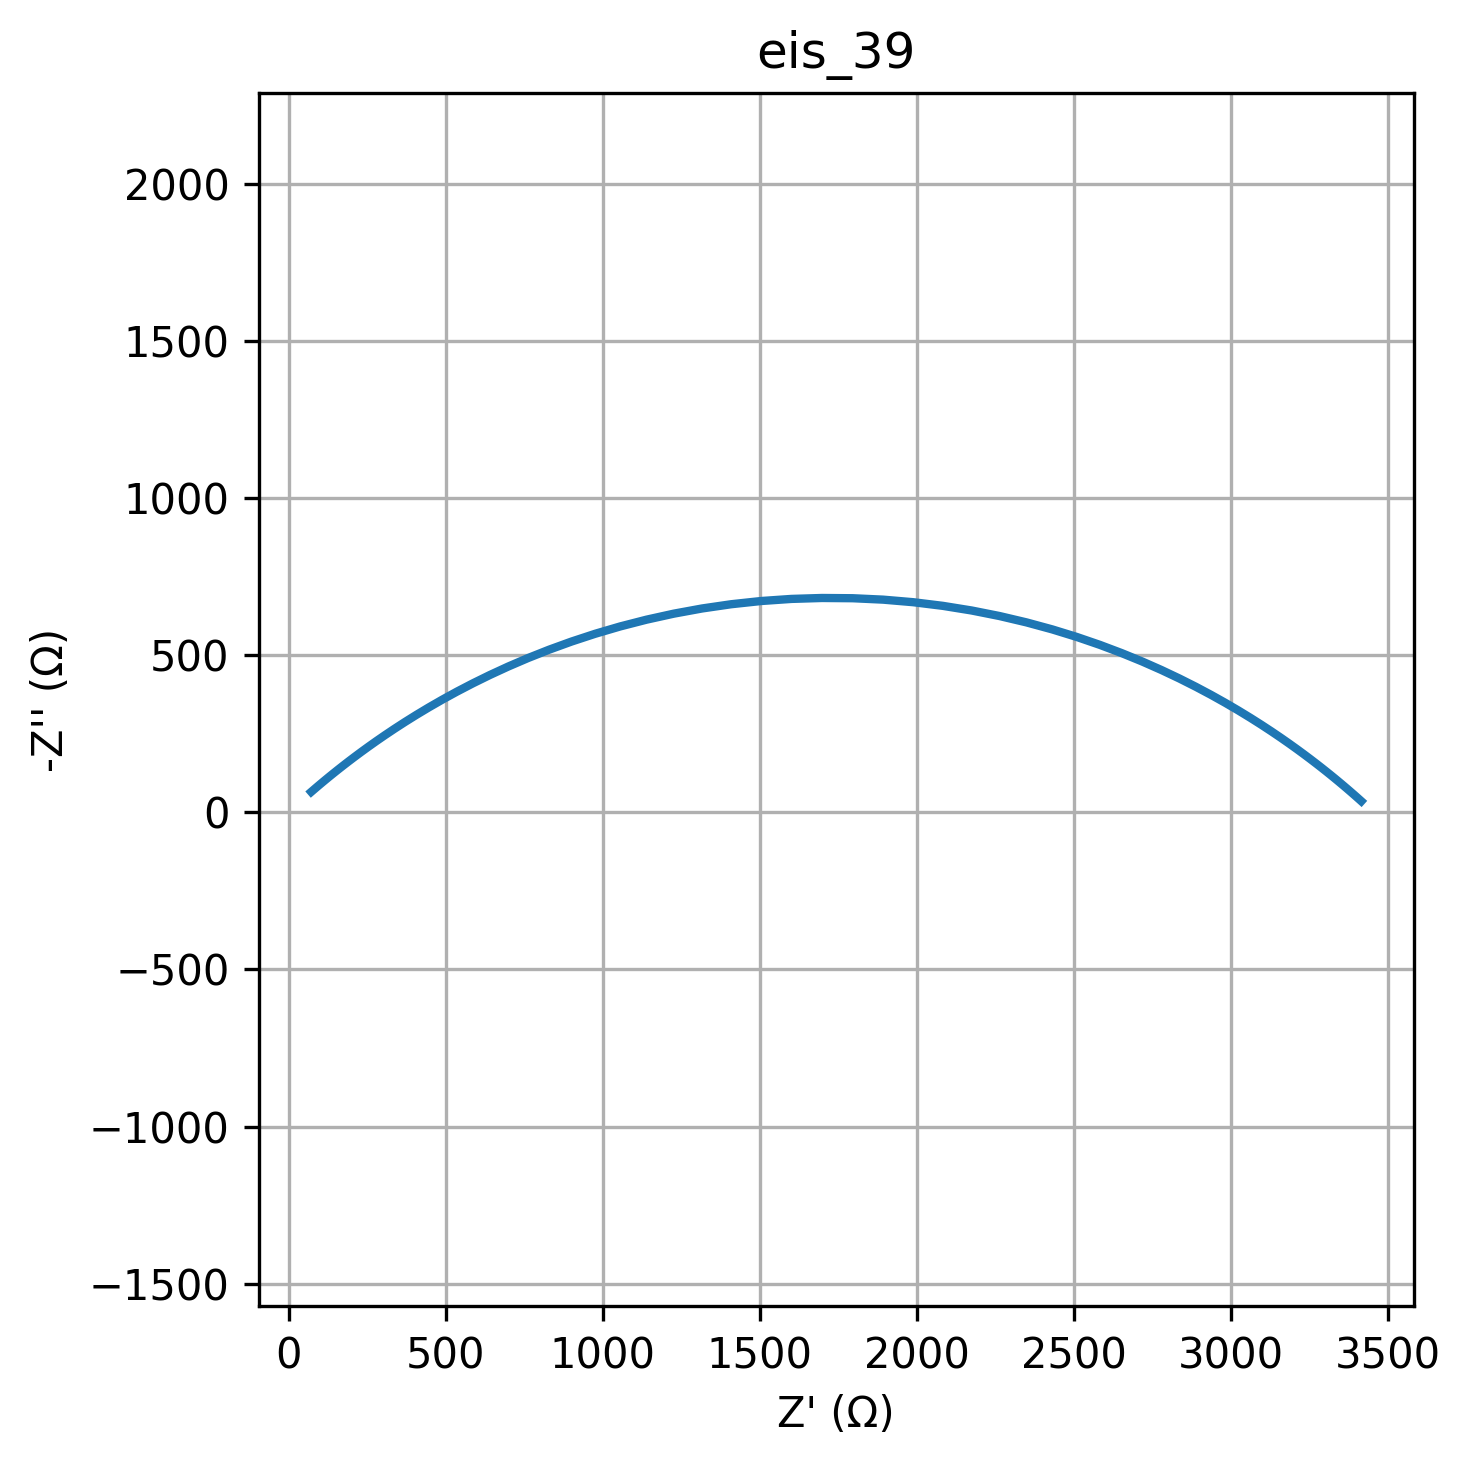

Data behind this chart, as committed beside it:
freq, Z_real, Z_imag
0.01, 3414, -35.47
0.01226, 3410, -39.03
0.01504, 3406, -42.93
0.01844, 3401, -47.2
0.02262, 3396, -51.89
0.02774, 3390, -57.03
0.03401, 3383, -62.65
0.04171, 3376, -68.8
0.05115, 3369, -75.52
0.06273, 3360, -82.86
0.07693, 3350, -90.87
0.09434, 3340, -99.59
0.1157, 3328, -109.1
0.1419, 3316, -119.4
0.174, 3302, -130.6
0.2134, 3287, -142.7
0.2617, 3270, -155.8
0.3209, 3251, -170
0.3935, 3231, -185.2
0.4826, 3209, -201.6
0.5918, 3184, -219.1
0.7257, 3157, -237.7
0.89, 3128, -257.6
1.091, 3096, -278.6
1.338, 3061, -300.8
1.641, 3023, -324.1
2.013, 2981, -348.4
2.468, 2936, -373.6
3.027, 2888, -399.5
3.712, 2835, -426.1
4.552, 2778, -452.9
5.583, 2717, -479.9
6.846, 2652, -506.7
8.396, 2582, -532.9
10.3, 2508, -558.2
12.63, 2430, -582.2
15.48, 2349, -604.5
18.99, 2263, -624.7
23.29, 2174, -642.3
28.56, 2082, -657.1
35.02, 1988, -668.7
42.94, 1892, -676.9
52.66, 1795, -681.4
64.58, 1698, -682.2
79.2, 1600, -679.2
97.13, 1504, -672.5
119.1, 1409, -662.3
146.1, 1316, -648.8
179.1, 1226, -632.2
219.7, 1139, -613
269.4, 1056, -591.6
330.4, 976, -568.2
405.1, 900.4, -543.4
496.8, 829.1, -517.5
609.3, 762.1, -490.9
747.2, 699.3, -464
916.3, 640.8, -437.1
1124, 586.4, -410.4
1378, 536, -384.1
1690, 489.5, -358.6
... 20 more rows
